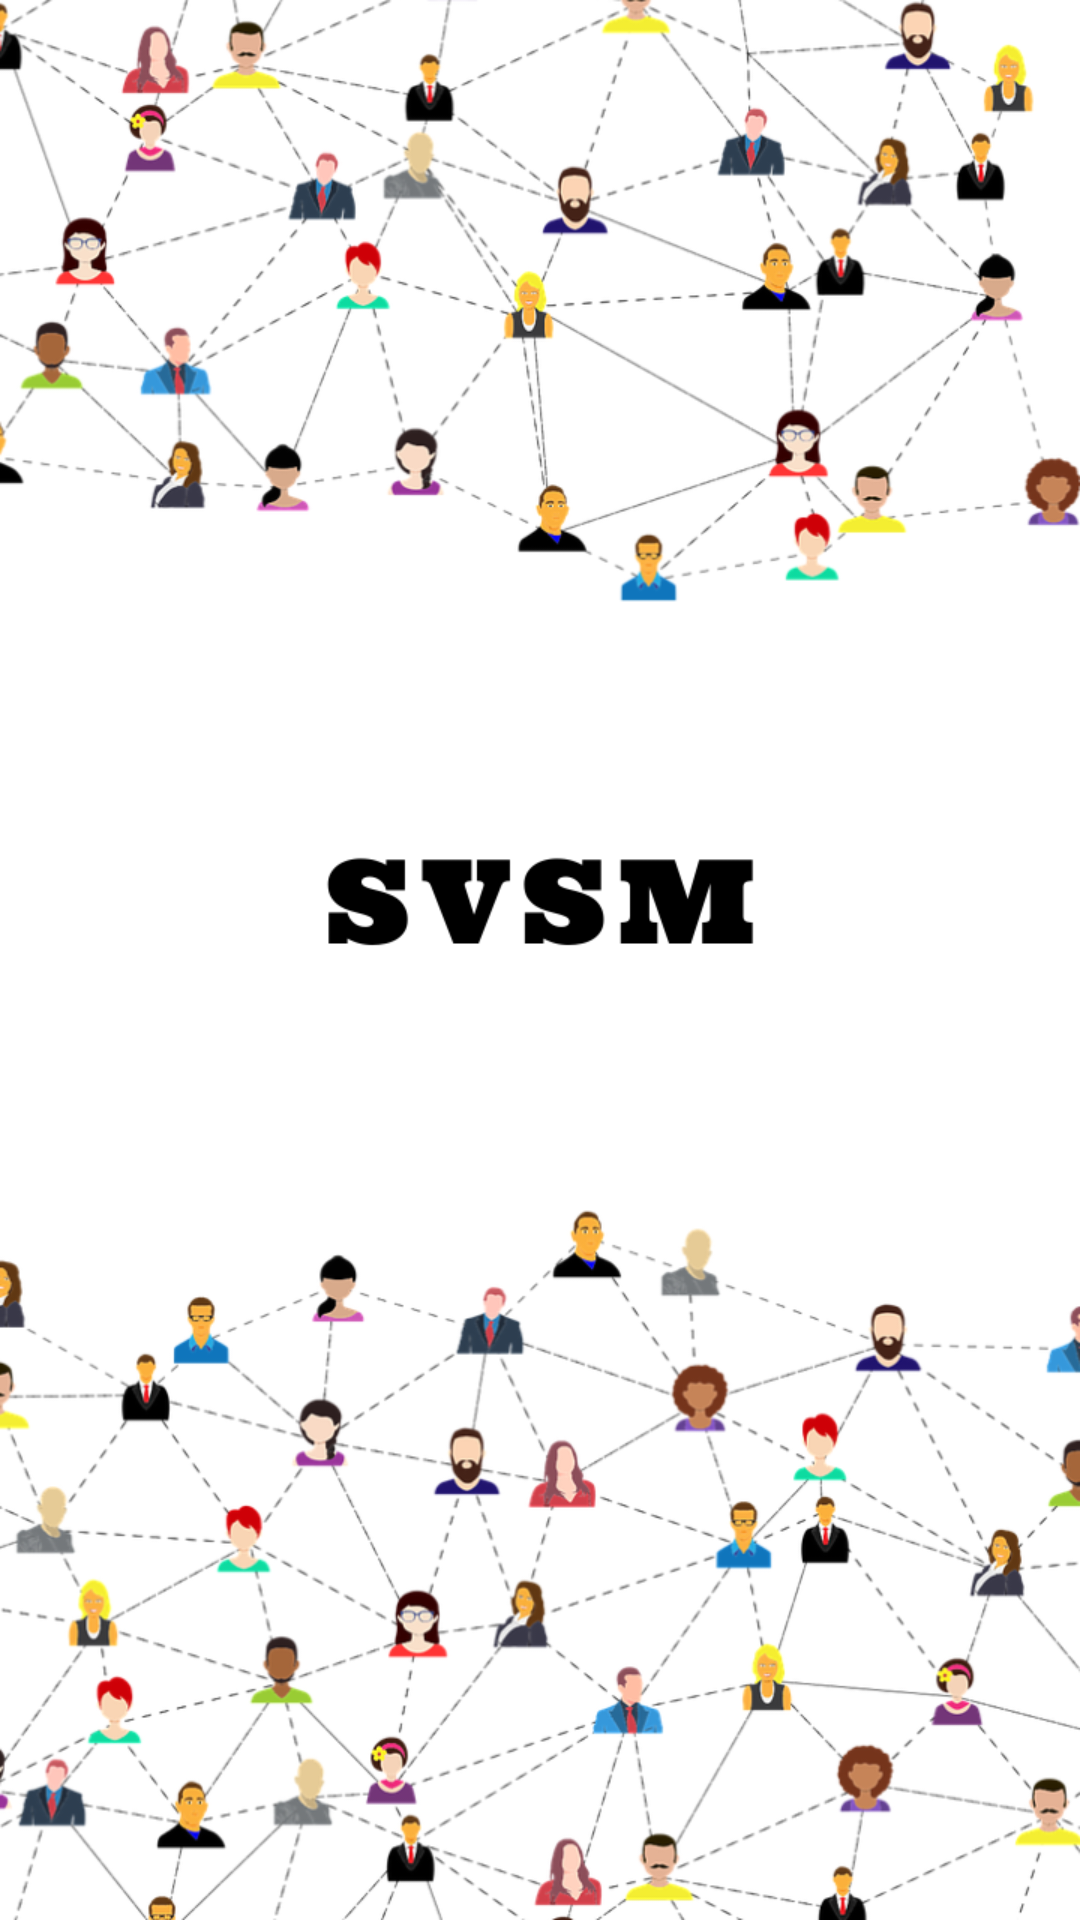

Produce the Android XML layout that renders to this screen, including the resource entries it uses.
<!-- AndroidManifest.xml: application theme AppTheme -->
<!-- res/layout/welcome_slide3.xml -->
<?xml version="1.0" encoding="utf-8"?>

<RelativeLayout xmlns:android="http://schemas.android.com/apk/res/android"
    android:layout_width="match_parent"
    android:layout_height="match_parent"
    android:background="@drawable/welcome_3">

</RelativeLayout>
<!-- resources referenced by this layout -->
<resources>
  <!-- drawable welcome_3: png bitmap (drawable, 365502 bytes) -->
  <style name="AppTheme" parent="Theme.AppCompat.Light.NoActionBar">
          
          <item name="colorPrimary">@color/colorPrimary</item>
          <item name="colorPrimaryDark">@color/colorPrimaryDark</item>
          <item name="colorAccent">@color/colorAccent</item>
  
          <item name="actionBarSize">45dp</item>
      </style>
  <color name="colorPrimary">#1c1332</color>
  <color name="colorPrimaryDark">#1c1332</color>
  <color name="colorAccent">#ff6f00</color>
</resources>
